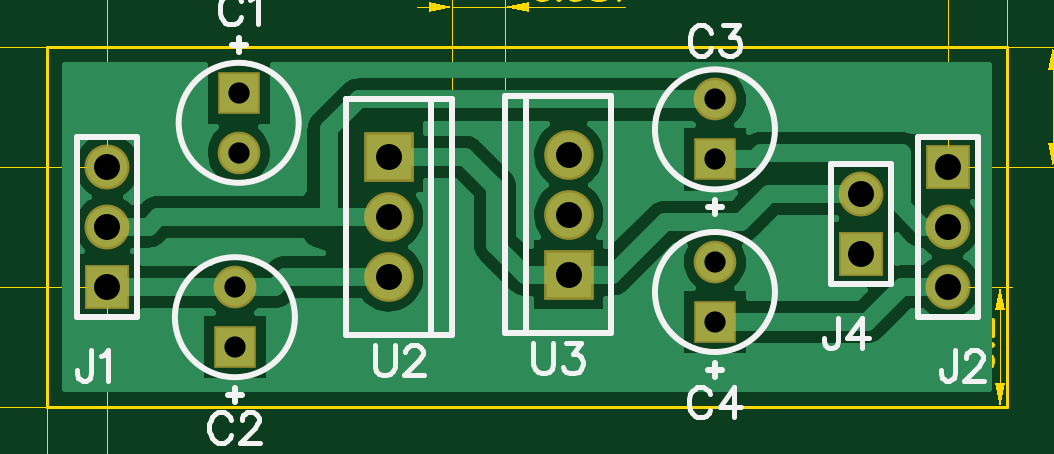
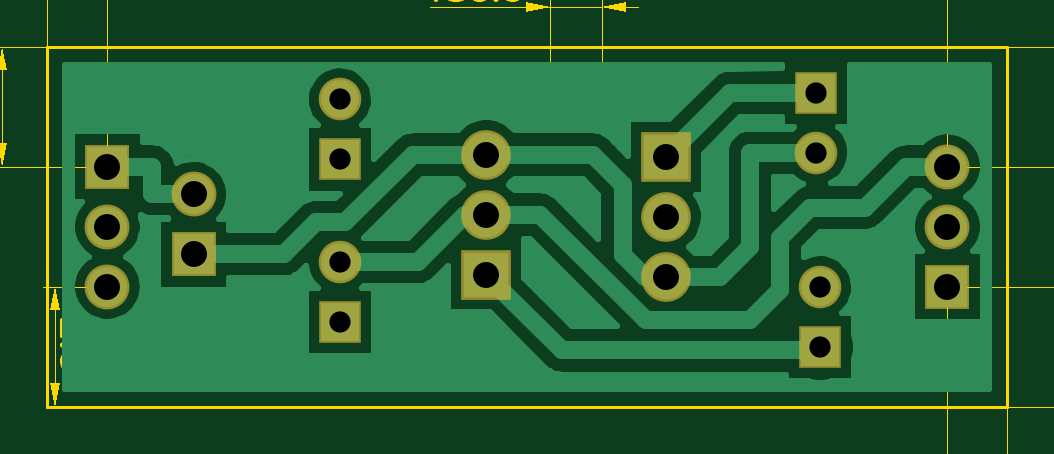
Circuit board: 8 layer files. Board 54.1 x 28.0 mm.
- outline: BoardOutline.gbr (182 bytes)
- bottom_copper: Bottom.gbr (12151 bytes)
- bottom_mask: BottomMask.gbr (559 bytes)
- drill: Through.drd (423 bytes)
- top_copper: Top.gbr (11993 bytes)
- outline: TopDimension.gbr (5896 bytes)
- top_mask: TopMask.gbr (556 bytes)
- top_silk: TopSilk.gbr (3465 bytes)

=== outline: BoardOutline.gbr ===
G04 DipTrace 2.4.0.2*
%INBoardOutline.gbr*%
%MOIN*%
%ADD11C,0.0055*%
%FSLAX44Y44*%
G04*
G70*
G90*
G75*
G01*
%LNBoardOutline*%
%LPD*%
X0Y0D2*
D11*
X16000D1*
Y6000D1*
X0D1*
Y0D1*
M02*

=== bottom_copper: Bottom.gbr (12151 bytes, source omitted) ===
=== bottom_mask: BottomMask.gbr ===
G04 DipTrace 2.4.0.2*
%INBottomMask.gbr*%
%MOIN*%
%ADD20R,0.0748X0.0748*%
%ADD21C,0.0748*%
%ADD25C,0.0828*%
%ADD26R,0.0828X0.0828*%
%ADD29C,0.071*%
%ADD31R,0.071X0.071*%
%FSLAX44Y44*%
G04*
G70*
G90*
G75*
G01*
%LNBotMask*%
%LPD*%
D31*
X3188Y5230D3*
D29*
Y4230D3*
D31*
X3125Y990D3*
D29*
Y1990D3*
D31*
X11126Y4120D3*
D29*
Y5120D3*
D31*
Y1410D3*
D29*
Y2410D3*
D20*
X1000Y2000D3*
D21*
Y3000D3*
Y4000D3*
D20*
X15002D3*
D21*
Y3000D3*
Y2000D3*
D20*
X13564Y2540D3*
D21*
Y3540D3*
D26*
X5688Y4160D3*
D25*
Y3160D3*
Y2160D3*
D26*
X8688Y2200D3*
D25*
Y3200D3*
Y4200D3*
M02*

=== drill: Through.drd (423 bytes, source withheld) ===
=== top_copper: Top.gbr (11993 bytes, source omitted) ===
=== outline: TopDimension.gbr (5896 bytes, source omitted) ===
=== top_mask: TopMask.gbr ===
G04 DipTrace 2.4.0.2*
%INTopMask.gbr*%
%MOIN*%
%ADD20R,0.0748X0.0748*%
%ADD21C,0.0748*%
%ADD25C,0.0828*%
%ADD26R,0.0828X0.0828*%
%ADD29C,0.071*%
%ADD31R,0.071X0.071*%
%FSLAX44Y44*%
G04*
G70*
G90*
G75*
G01*
%LNTopMask*%
%LPD*%
D31*
X3188Y5230D3*
D29*
Y4230D3*
D31*
X3125Y990D3*
D29*
Y1990D3*
D31*
X11126Y4120D3*
D29*
Y5120D3*
D31*
Y1410D3*
D29*
Y2410D3*
D20*
X1000Y2000D3*
D21*
Y3000D3*
Y4000D3*
D20*
X15002D3*
D21*
Y3000D3*
Y2000D3*
D20*
X13564Y2540D3*
D21*
Y3540D3*
D26*
X5688Y4160D3*
D25*
Y3160D3*
Y2160D3*
D26*
X8688Y2200D3*
D25*
Y3200D3*
Y4200D3*
M02*

=== top_silk: TopSilk.gbr ===
G04 DipTrace 2.4.0.2*
%INTopSilk.gbr*%
%MOIN*%
%ADD10C,0.0098*%
%ADD33C,0.0077*%
%FSLAX44Y44*%
G04*
G70*
G90*
G75*
G01*
%LNTopSilk*%
%LPD*%
X3070Y6029D2*
D10*
X3306D1*
X3188Y6147D2*
Y5911D1*
X2188Y4730D2*
G02X2188Y4730I1000J0D01*
G01*
X3244Y191D2*
X3007D1*
X3125Y73D2*
Y309D1*
X2125Y1490D2*
G02X2125Y1490I1000J0D01*
G01*
X11244Y3321D2*
X11008D1*
X11126Y3203D2*
Y3439D1*
X10126Y4620D2*
G02X10126Y4620I1000J0D01*
G01*
X11244Y611D2*
X11008D1*
X11126Y493D2*
Y729D1*
X10126Y1910D2*
G02X10126Y1910I1000J0D01*
G01*
X500Y1500D2*
X1500D1*
Y4500D1*
X500D1*
Y1500D1*
X15502Y4500D2*
X14502D1*
Y1500D1*
X15502D1*
Y4500D1*
X13064Y2040D2*
X14064D1*
Y4040D1*
X13064D1*
Y2040D1*
X6751Y5129D2*
X4979D1*
Y1191D1*
X6751D1*
Y5129D1*
X6397D2*
Y1191D1*
X7625Y1231D2*
X9397D1*
Y5169D1*
X7625D1*
Y1231D1*
X7980D2*
Y5169D1*
X3230Y6760D2*
D33*
X3206Y6807D1*
X3158Y6855D1*
X3111Y6879D1*
X3015D1*
X2967Y6855D1*
X2919Y6807D1*
X2895Y6760D1*
X2871Y6688D1*
Y6568D1*
X2895Y6497D1*
X2919Y6449D1*
X2967Y6401D1*
X3015Y6377D1*
X3111D1*
X3158Y6401D1*
X3206Y6449D1*
X3230Y6497D1*
X3384Y6783D2*
X3432Y6807D1*
X3504Y6879D1*
Y6377D1*
X3060Y-216D2*
X3036Y-168D1*
X2988Y-120D1*
X2941Y-97D1*
X2845D1*
X2797Y-120D1*
X2749Y-168D1*
X2725Y-216D1*
X2701Y-288D1*
Y-408D1*
X2725Y-479D1*
X2749Y-527D1*
X2797Y-575D1*
X2845Y-599D1*
X2941D1*
X2988Y-575D1*
X3036Y-527D1*
X3060Y-479D1*
X3239Y-217D2*
Y-193D1*
X3262Y-145D1*
X3286Y-121D1*
X3334Y-97D1*
X3430D1*
X3477Y-121D1*
X3501Y-145D1*
X3526Y-193D1*
Y-240D1*
X3501Y-288D1*
X3454Y-360D1*
X3214Y-599D1*
X3549D1*
X11061Y6233D2*
X11037Y6280D1*
X10989Y6328D1*
X10941Y6352D1*
X10846D1*
X10798Y6328D1*
X10750Y6280D1*
X10726Y6233D1*
X10702Y6161D1*
Y6041D1*
X10726Y5970D1*
X10750Y5922D1*
X10798Y5874D1*
X10846Y5850D1*
X10941D1*
X10989Y5874D1*
X11037Y5922D1*
X11061Y5970D1*
X11263Y6352D2*
X11526D1*
X11383Y6160D1*
X11455D1*
X11502Y6137D1*
X11526Y6113D1*
X11550Y6041D1*
Y5993D1*
X11526Y5922D1*
X11478Y5874D1*
X11406Y5850D1*
X11335D1*
X11263Y5874D1*
X11240Y5898D1*
X11215Y5945D1*
X11049Y204D2*
X11025Y252D1*
X10977Y300D1*
X10930Y323D1*
X10834D1*
X10786Y300D1*
X10738Y252D1*
X10714Y204D1*
X10690Y132D1*
Y12D1*
X10714Y-59D1*
X10738Y-107D1*
X10786Y-155D1*
X10834Y-179D1*
X10930D1*
X10977Y-155D1*
X11025Y-107D1*
X11049Y-59D1*
X11443Y-179D2*
Y323D1*
X11203Y-12D1*
X11562D1*
X733Y937D2*
Y554D1*
X709Y482D1*
X685Y459D1*
X637Y434D1*
X589D1*
X541Y459D1*
X518Y482D1*
X493Y554D1*
Y602D1*
X887Y841D2*
X935Y865D1*
X1007Y936D1*
Y434D1*
X15127Y937D2*
Y554D1*
X15103Y482D1*
X15078Y459D1*
X15031Y434D1*
X14983D1*
X14935Y459D1*
X14912Y482D1*
X14887Y554D1*
Y602D1*
X15305Y817D2*
Y841D1*
X15329Y889D1*
X15353Y912D1*
X15401Y936D1*
X15497D1*
X15544Y912D1*
X15568Y889D1*
X15592Y841D1*
Y793D1*
X15568Y745D1*
X15520Y674D1*
X15281Y434D1*
X15616D1*
X13177Y1477D2*
Y1094D1*
X13153Y1022D1*
X13129Y999D1*
X13081Y974D1*
X13033D1*
X12986Y999D1*
X12962Y1022D1*
X12938Y1094D1*
Y1142D1*
X13571Y974D2*
Y1476D1*
X13331Y1142D1*
X13690D1*
X5453Y1022D2*
Y663D1*
X5477Y591D1*
X5525Y544D1*
X5597Y520D1*
X5644D1*
X5716Y544D1*
X5764Y591D1*
X5788Y663D1*
Y1022D1*
X5967Y902D2*
Y926D1*
X5991Y974D1*
X6014Y998D1*
X6062Y1021D1*
X6158D1*
X6206Y998D1*
X6229Y974D1*
X6254Y926D1*
Y878D1*
X6229Y830D1*
X6182Y759D1*
X5942Y520D1*
X6277D1*
X8099Y1062D2*
Y703D1*
X8123Y631D1*
X8171Y584D1*
X8243Y560D1*
X8290D1*
X8362Y584D1*
X8410Y631D1*
X8434Y703D1*
Y1062D1*
X8637Y1061D2*
X8899D1*
X8756Y870D1*
X8828D1*
X8875Y846D1*
X8899Y823D1*
X8923Y751D1*
Y703D1*
X8899Y631D1*
X8852Y583D1*
X8780Y560D1*
X8708D1*
X8637Y583D1*
X8613Y608D1*
X8588Y655D1*
M02*

